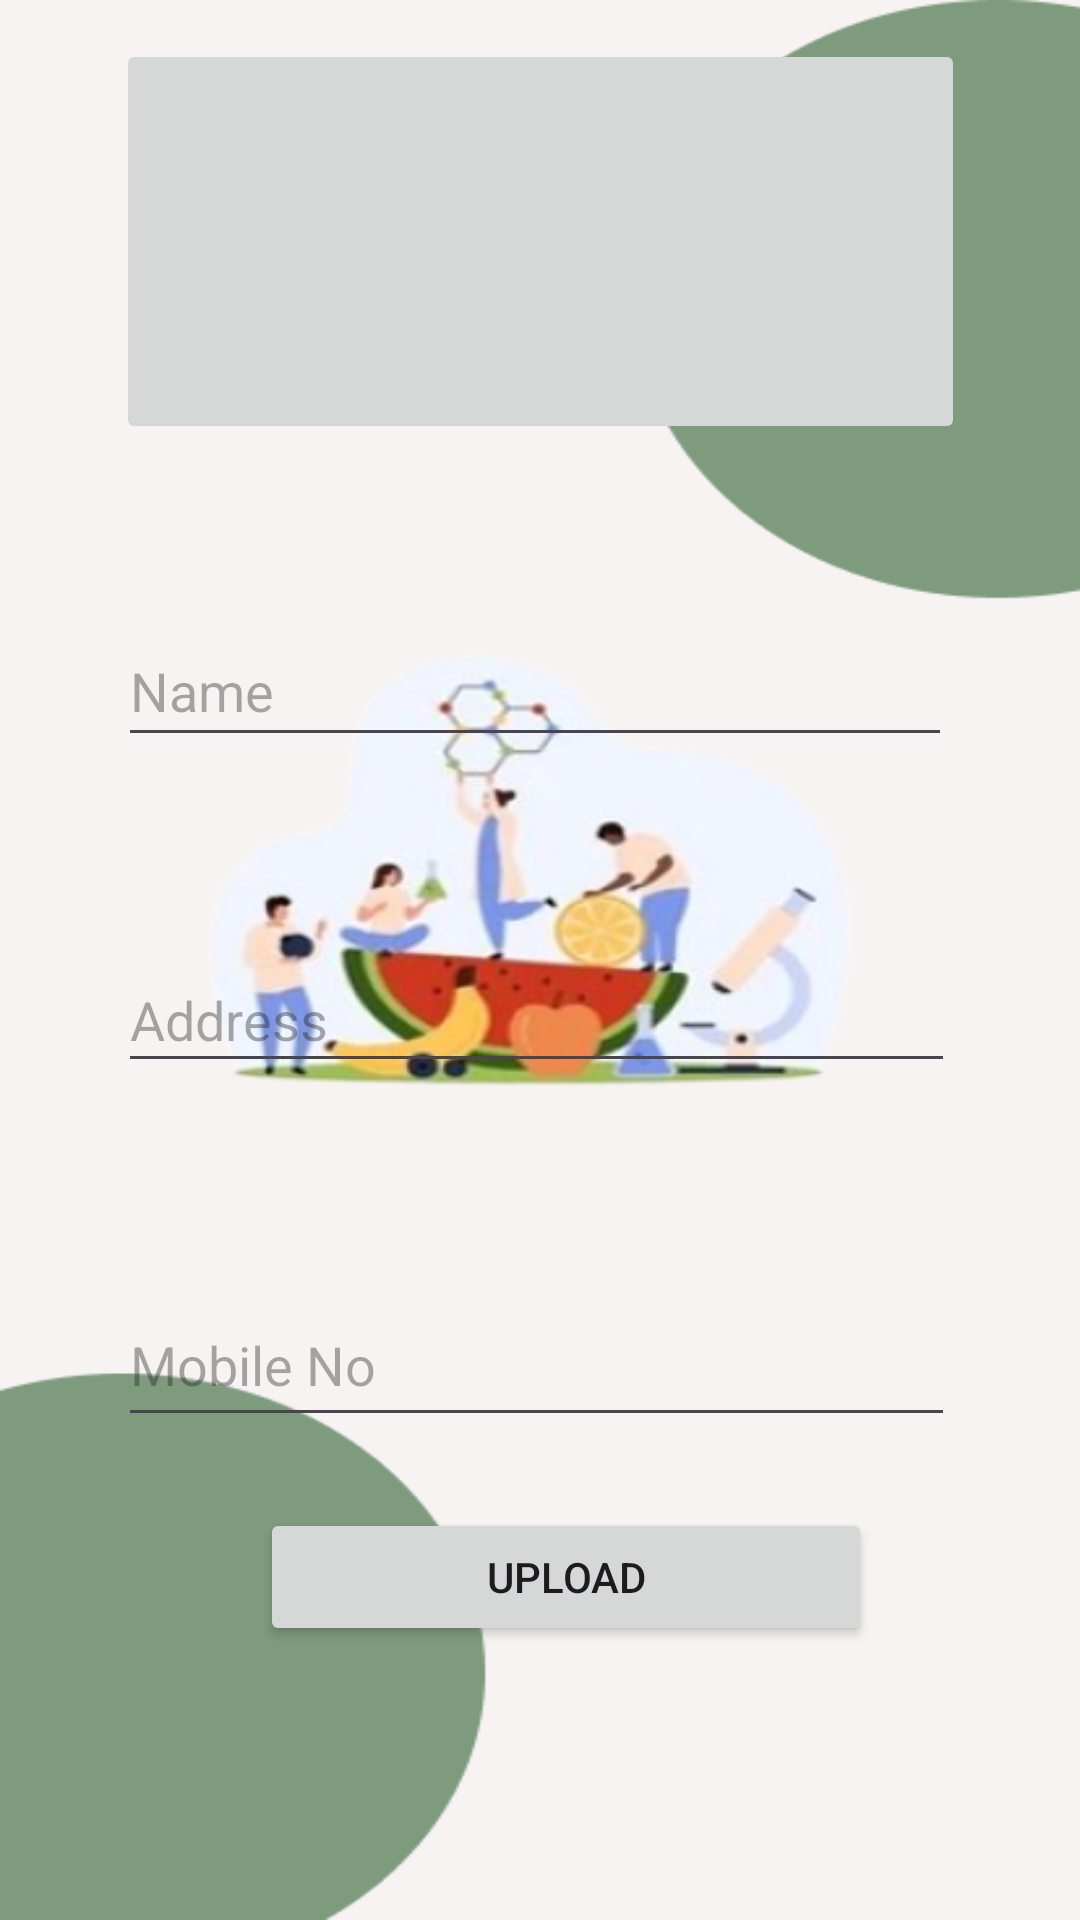

Android layout source for this screen:
<!-- AndroidManifest.xml: application theme Theme.Fruit_Quality -->
<!-- res/layout/activity_create_profile.xml -->
<?xml version="1.0" encoding="utf-8"?>
<androidx.constraintlayout.widget.ConstraintLayout xmlns:android="http://schemas.android.com/apk/res/android"
    xmlns:app="http://schemas.android.com/apk/res-auto"
    xmlns:tools="http://schemas.android.com/tools"
    android:id="@+id/main"
    android:layout_width="match_parent"
    android:layout_height="match_parent"
    android:background="@drawable/login"
    tools:context=".CreateProfile">


    <ImageButton
        android:id="@+id/imageButton2"
        android:layout_width="283dp"
        android:layout_height="135dp"
        app:layout_constraintBottom_toBottomOf="parent"
        app:layout_constraintEnd_toEndOf="parent"
        app:layout_constraintStart_toStartOf="parent"
        app:layout_constraintTop_toTopOf="parent"
        app:layout_constraintVertical_bias="0.026"
        tools:srcCompat="@tools:sample/backgrounds/scenic" />

    <EditText
        android:id="@+id/edmobile"
        android:layout_width="279dp"
        android:layout_height="51dp"
        android:layout_marginTop="428dp"

        android:ems="10"
        android:hint="Mobile No"
        android:inputType="number"

        app:layout_constraintEnd_toEndOf="parent"
        app:layout_constraintHorizontal_bias="0.484"
        app:layout_constraintStart_toStartOf="parent"
        app:layout_constraintTop_toTopOf="parent" />

    <EditText
        android:id="@+id/edaddress"
        android:layout_width="279dp"
        android:layout_height="45dp"
        android:layout_marginTop="316dp"

        android:ems="10"
        android:hint="Address"
        android:inputType="text"

        app:layout_constraintEnd_toEndOf="parent"
        app:layout_constraintHorizontal_bias="0.484"
        app:layout_constraintStart_toStartOf="parent"
        app:layout_constraintTop_toTopOf="parent" />

    <EditText
        android:id="@+id/edname"
        android:layout_width="278dp"
        android:layout_height="47dp"

        android:ems="10"
        android:hint="Name"
        android:inputType="textPersonName"
        app:layout_constraintBottom_toBottomOf="parent"
        app:layout_constraintEnd_toEndOf="parent"
        app:layout_constraintHorizontal_bias="0.481"
        app:layout_constraintStart_toStartOf="parent"
        app:layout_constraintTop_toTopOf="parent"
        app:layout_constraintVertical_bias="0.346" />

    <androidx.appcompat.widget.AppCompatButton
        android:id="@+id/btninsert"
        android:layout_width="204dp"
        android:layout_height="46dp"


        android:text="Upload"
        app:layout_constraintBottom_toBottomOf="parent"
        app:layout_constraintEnd_toEndOf="parent"
        app:layout_constraintHorizontal_bias="0.555"
        app:layout_constraintStart_toStartOf="parent"
        app:layout_constraintTop_toTopOf="parent"
        app:layout_constraintVertical_bias="0.846" />


</androidx.constraintlayout.widget.ConstraintLayout>
<!-- resources referenced by this layout -->
<resources>
  <!-- drawable login: png bitmap (drawable, 73714 bytes) -->
  <style name="Theme.Fruit_Quality" parent="Base.Theme.Fruit_Quality" />
  <style name="Base.Theme.Fruit_Quality" parent="Theme.Material3.Light.NoActionBar">
          
          
      </style>
</resources>
